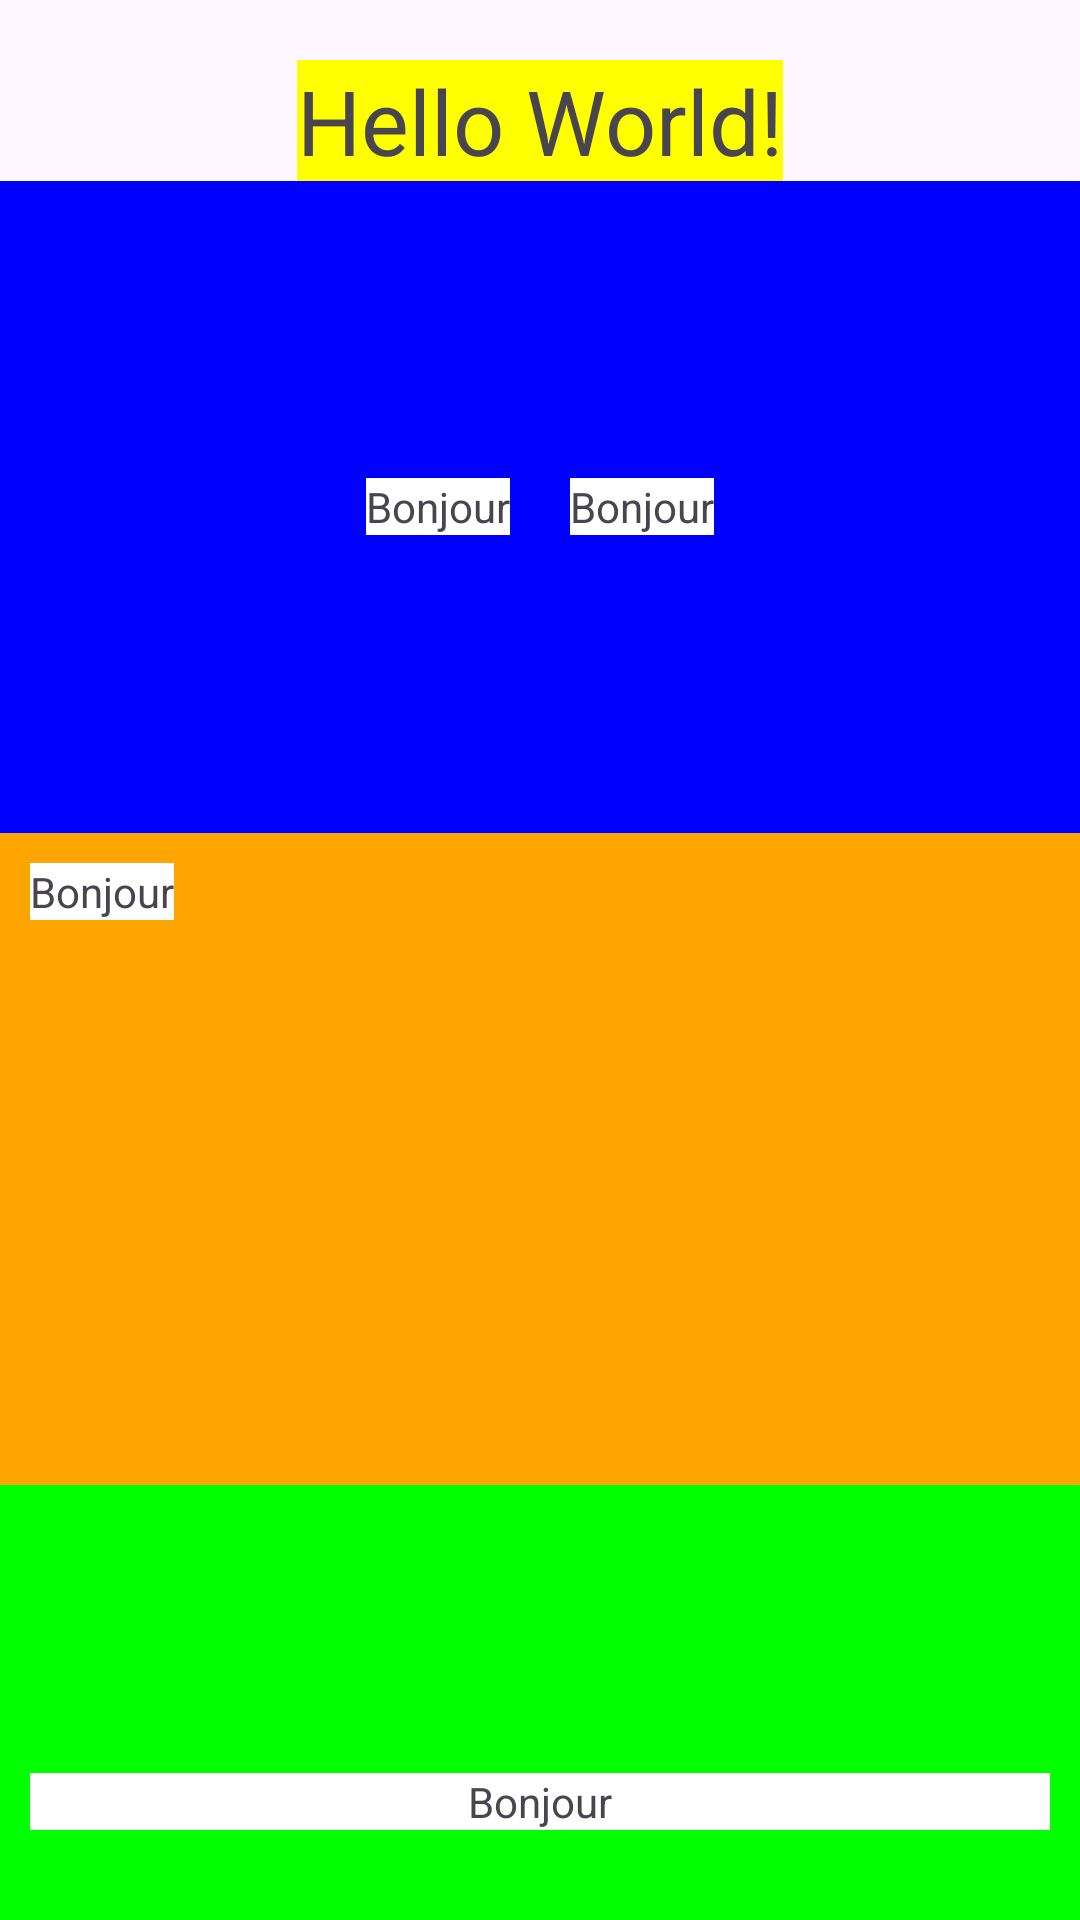

The Android layout XML behind this screen, and the referenced resources:
<!-- AndroidManifest.xml: application theme Theme.Mastering -->
<!-- res/layout/activity_main.xml -->
<?xml version="1.0" encoding="utf-8"?>
<LinearLayout xmlns:android="http://schemas.android.com/apk/res/android"
    android:layout_width="match_parent"
    android:layout_height="match_parent"
    android:orientation="vertical"
    android:gravity="top">

    <TextView
        android:layout_width="wrap_content"
        android:layout_height="wrap_content"
        android:layout_gravity="center"
        android:layout_marginTop="20dp"
        android:background="@color/yellow"
        android:text="Hello World!"
        android:textSize="30sp"
        />

    <LinearLayout
        android:layout_width="match_parent"
        android:layout_weight="3"
        android:layout_height="0dp"
        android:background="@color/blue"
        android:orientation="horizontal"
        android:gravity="center">

        <TextView
            android:id="@+id/textView"
            android:layout_width="wrap_content"
            android:layout_height="wrap_content"
            android:layout_margin="10dp"
            android:background="@color/white"
            android:text="@string/contentText" />

        <TextView
            android:id="@+id/textView2"
            android:layout_width="wrap_content"
            android:layout_height="wrap_content"
            android:layout_margin="10dp"
            android:background="@color/white"
            android:text="@string/contentText" />
    </LinearLayout>

    <LinearLayout
        android:layout_width="match_parent"
        android:layout_height="0dp"
        android:orientation="horizontal"
        android:background="@color/orange"
        android:layout_weight="3">

        <TextView
            android:id="@+id/textView4"
            android:layout_width="wrap_content"
            android:layout_height="wrap_content"
            android:layout_margin="10dp"
            android:text="@string/contentText"
            android:background="@color/white" />
    </LinearLayout>

    <LinearLayout
        android:layout_width="match_parent"
        android:layout_height="0dp"
        android:orientation="horizontal"
        android:background="@color/green"
        android:layout_weight="2"
        android:gravity="bottom">

        <TextView
            android:id="@+id/textView3"
            android:layout_width="match_parent"
            android:layout_height="wrap_content"
            android:layout_margin="10dp"
            android:text="@string/contentText"
            android:background="@color/white"
            android:textAlignment="center"/>
    </LinearLayout>

</LinearLayout>
<!-- resources referenced by this layout -->
<resources>
  <color name="blue">#0000FF</color>
  <color name="green">#00FF00</color>
  <color name="orange">#FFA500</color>
  <color name="white">#FFFFFFFF</color>
  <color name="yellow">#FFFF00</color>
  <string name="contentText">Bonjour</string>
  <style name="Theme.Mastering" parent="Base.Theme.Mastering" />
  <style name="Base.Theme.Mastering" parent="Theme.Material3.DayNight.NoActionBar">
          
          
      </style>
</resources>
